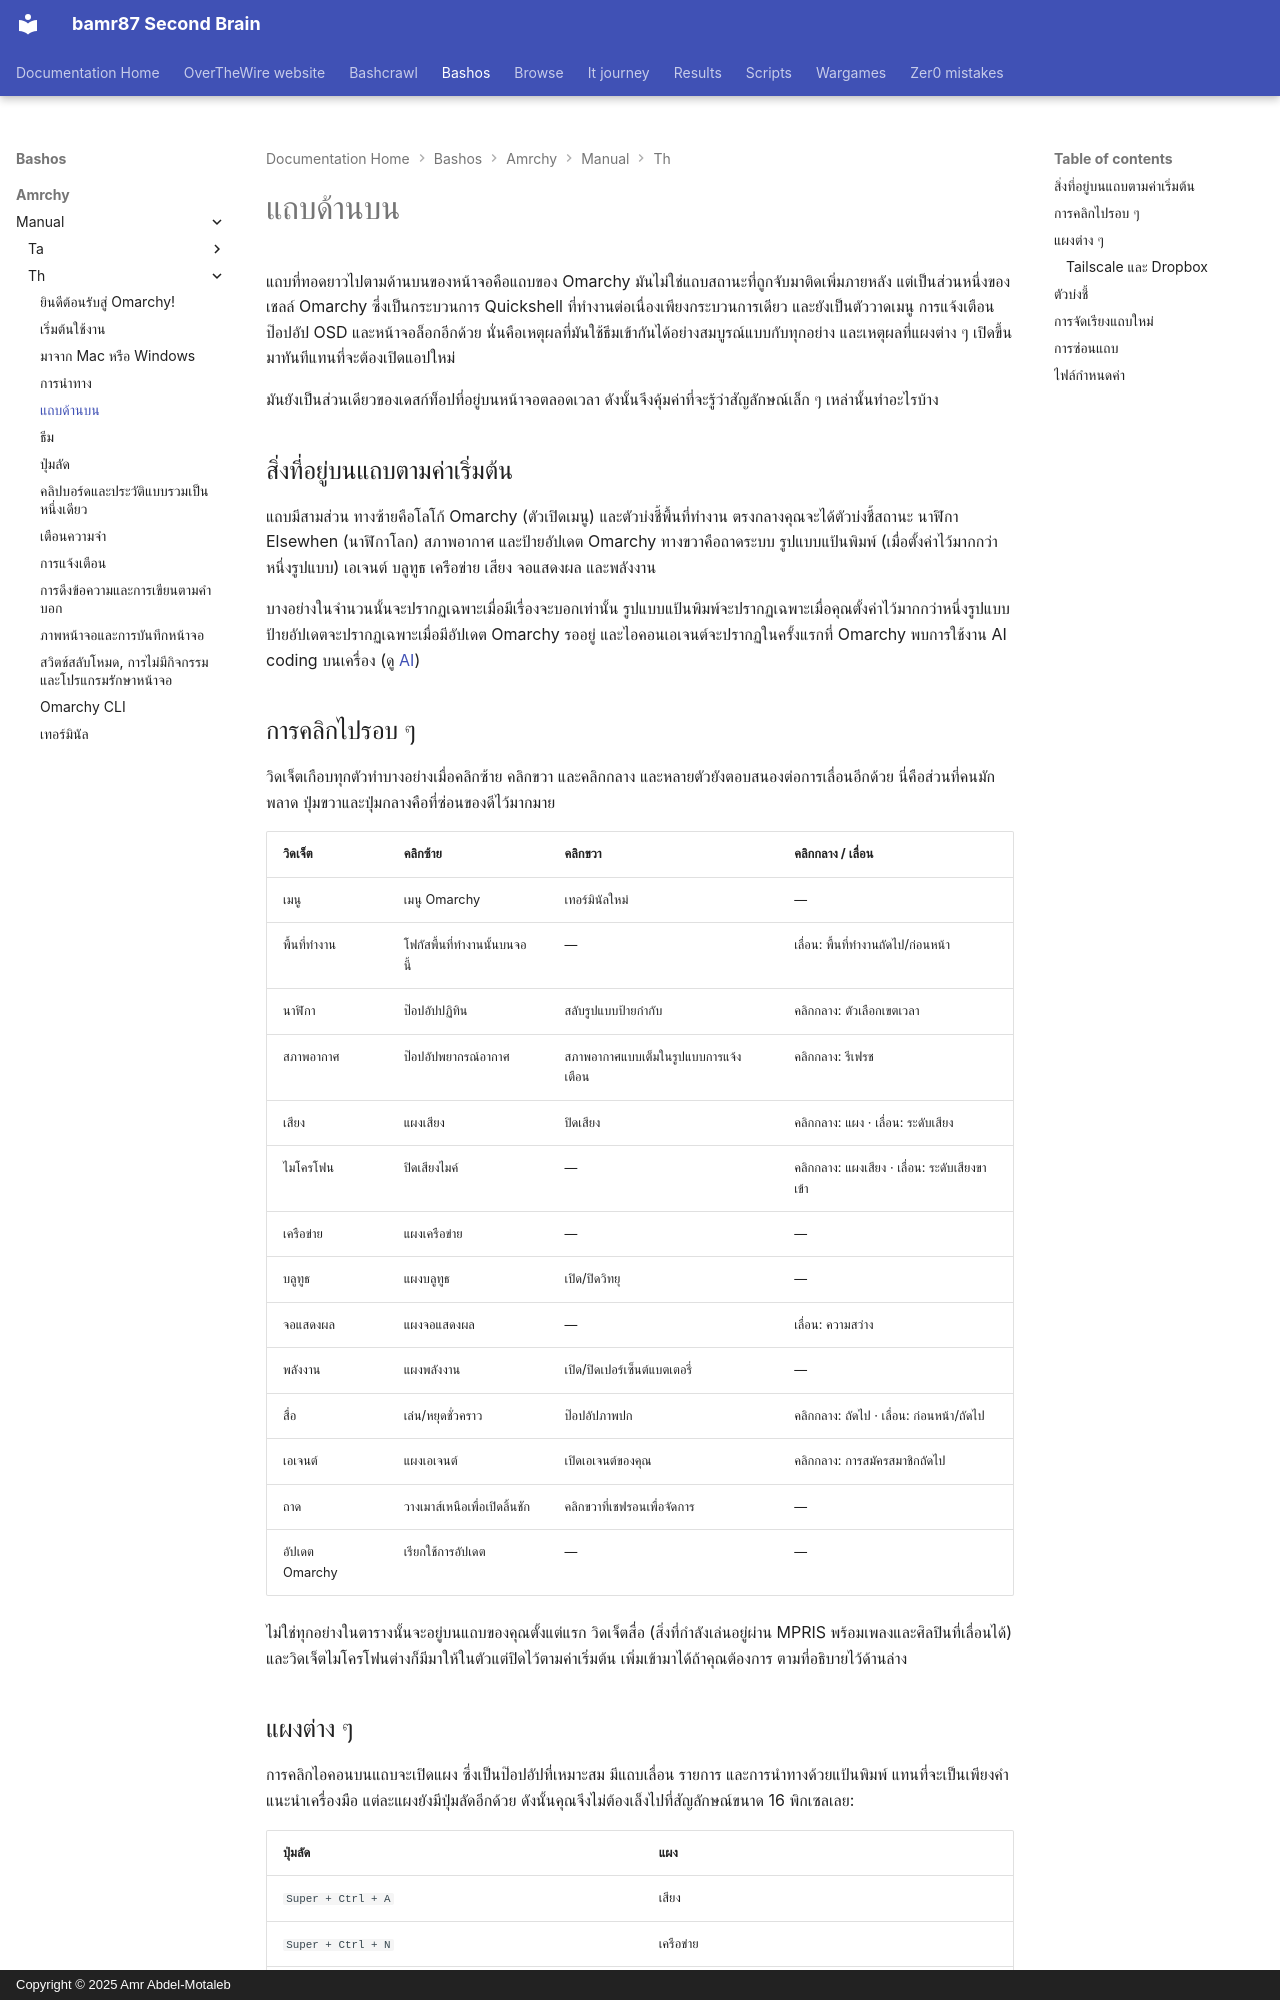

repository: bamr87/README · page: bashos/amrchy/manual/th/05-the-top-bar/index.html · generator: mkdocs · copyright: Copyright © 2025 Amr Abdel-Motaleb

---
source_file: amrchy/manual/th/05-the-top-bar.md
source_repo: bamr87/bashos
source_url: https://github.com/bamr87/bashos/blob/main/amrchy/manual/th/05-the-top-bar.md
title: แถบด้านบน
---
# แถบด้านบน

แถบที่ทอดยาวไปตามด้านบนของหน้าจอคือแถบของ Omarchy มันไม่ใช่แถบสถานะที่ถูกจับมาติดเพิ่มภายหลัง แต่เป็นส่วนหนึ่งของเชลล์ Omarchy ซึ่งเป็นกระบวนการ Quickshell ที่ทำงานต่อเนื่องเพียงกระบวนการเดียว และยังเป็นตัววาดเมนู การแจ้งเตือน ป๊อปอัป OSD และหน้าจอล็อกอีกด้วย นั่นคือเหตุผลที่มันใช้ธีมเข้ากันได้อย่างสมบูรณ์แบบกับทุกอย่าง และเหตุผลที่แผงต่าง ๆ เปิดขึ้นมาทันทีแทนที่จะต้องเปิดแอปใหม่

มันยังเป็นส่วนเดียวของเดสก์ท็อปที่อยู่บนหน้าจอตลอดเวลา ดังนั้นจึงคุ้มค่าที่จะรู้ว่าสัญลักษณ์เล็ก ๆ เหล่านั้นทำอะไรบ้าง

## สิ่งที่อยู่บนแถบตามค่าเริ่มต้น

แถบมีสามส่วน ทางซ้ายคือโลโก้ Omarchy (ตัวเปิดเมนู) และตัวบ่งชี้พื้นที่ทำงาน ตรงกลางคุณจะได้ตัวบ่งชี้สถานะ นาฬิกา Elsewhen (นาฬิกาโลก) สภาพอากาศ และป้ายอัปเดต Omarchy ทางขวาคือถาดระบบ รูปแบบแป้นพิมพ์ (เมื่อตั้งค่าไว้มากกว่าหนึ่งรูปแบบ) เอเจนต์ บลูทูธ เครือข่าย เสียง จอแสดงผล และพลังงาน

บางอย่างในจำนวนนั้นจะปรากฏเฉพาะเมื่อมีเรื่องจะบอกเท่านั้น รูปแบบแป้นพิมพ์จะปรากฏเฉพาะเมื่อคุณตั้งค่าไว้มากกว่าหนึ่งรูปแบบ ป้ายอัปเดตจะปรากฏเฉพาะเมื่อมีอัปเดต Omarchy รออยู่ และไอคอนเอเจนต์จะปรากฏในครั้งแรกที่ Omarchy พบการใช้งาน AI coding บนเครื่อง (ดู [AI](17-ai.md))

## การคลิกไปรอบ ๆ

วิดเจ็ตเกือบทุกตัวทำบางอย่างเมื่อคลิกซ้าย คลิกขวา และคลิกกลาง และหลายตัวยังตอบสนองต่อการเลื่อนอีกด้วย นี่คือส่วนที่คนมักพลาด ปุ่มขวาและปุ่มกลางคือที่ซ่อนของดีไว้มากมาย

| วิดเจ็ต | คลิกซ้าย | คลิกขวา | คลิกกลาง / เลื่อน |
| --- | --- | --- | --- |
| เมนู | เมนู Omarchy | เทอร์มินัลใหม่ | — |
| พื้นที่ทำงาน | โฟกัสพื้นที่ทำงานนั้นบนจอนี้ | — | เลื่อน: พื้นที่ทำงานถัดไป/ก่อนหน้า |
| นาฬิกา | ป๊อปอัปปฏิทิน | สลับรูปแบบป้ายกำกับ | คลิกกลาง: ตัวเลือกเขตเวลา |
| สภาพอากาศ | ป๊อปอัปพยากรณ์อากาศ | สภาพอากาศแบบเต็มในรูปแบบการแจ้งเตือน | คลิกกลาง: รีเฟรช |
| เสียง | แผงเสียง | ปิดเสียง | คลิกกลาง: แผง · เลื่อน: ระดับเสียง |
| ไมโครโฟน | ปิดเสียงไมค์ | — | คลิกกลาง: แผงเสียง · เลื่อน: ระดับเสียงขาเข้า |
| เครือข่าย | แผงเครือข่าย | — | — |
| บลูทูธ | แผงบลูทูธ | เปิด/ปิดวิทยุ | — |
| จอแสดงผล | แผงจอแสดงผล | — | เลื่อน: ความสว่าง |
| พลังงาน | แผงพลังงาน | เปิด/ปิดเปอร์เซ็นต์แบตเตอรี่ | — |
| สื่อ | เล่น/หยุดชั่วคราว | ป๊อปอัปภาพปก | คลิกกลาง: ถัดไป · เลื่อน: ก่อนหน้า/ถัดไป |
| เอเจนต์ | แผงเอเจนต์ | เปิดเอเจนต์ของคุณ | คลิกกลาง: การสมัครสมาชิกถัดไป |
| ถาด | วางเมาส์เหนือเพื่อเปิดลิ้นชัก | คลิกขวาที่เชฟรอนเพื่อจัดการ | — |
| อัปเดต Omarchy | เรียกใช้การอัปเดต | — | — |

ไม่ใช่ทุกอย่างในตารางนั้นจะอยู่บนแถบของคุณตั้งแต่แรก วิดเจ็ตสื่อ (สิ่งที่กำลังเล่นอยู่ผ่าน MPRIS พร้อมเพลงและศิลปินที่เลื่อนได้) และวิดเจ็ตไมโครโฟนต่างก็มีมาให้ในตัวแต่ปิดไว้ตามค่าเริ่มต้น เพิ่มเข้ามาได้ถ้าคุณต้องการ ตามที่อธิบายไว้ด้านล่าง
